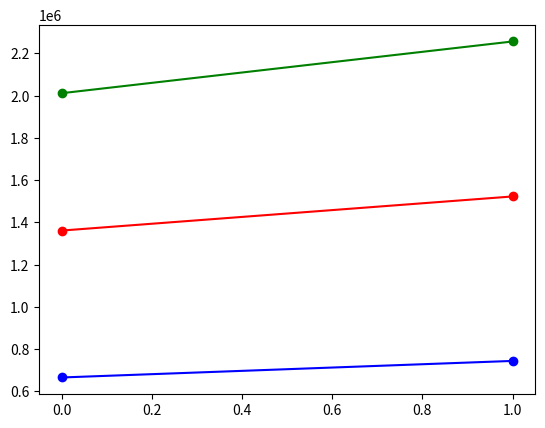

Write the Python code that produced this figure.
import numpy as np
import matplotlib.pyplot as plt

xyz = np.array([665340.6878781, 743703.86076346, 917795.81609832,
                997406.51697134, 593893.74566946, -997128.21028424,
                -4696983.25719722, -11076131.9143915, -19589302.90297478,
                -28310086.8859272])
yzx = np.array([1360736.12637176, 1522221.0252679, 1879318.29179374,
                2032927.15935936, 1160242.60842574, -2245165.11171296,
                -10178956.29747871, -23916474.85157892, -42337976.02612364,
                -61308487.77803086])
zxy = np.array([2010964.23884245, 2255782.50314202, 2792080.56379293,
                2980938.29749315, 1494258.75709089, -4026369.01234417,
                -16565992.41015234, -37883026.42441864, -66122212.11141711,
                -95028916.9439462])

plt.plot(xyz[:2], "bo-")
plt.plot(yzx[:2], "ro-")
plt.plot(zxy[:2], "go-")

# plt.plot( (xyz + yzx + zxy)/1e6)
plt.show()
